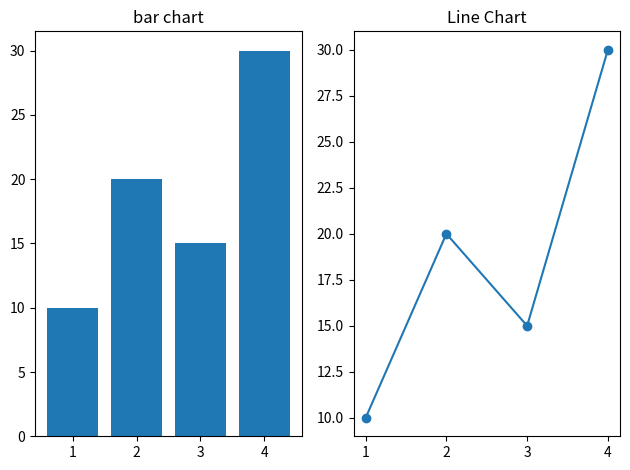

Here is the Python script that generated this plot:
import matplotlib.pyplot as plt
x=[1,2,3,4]
y=[10,20,15,30]
plt.subplot(1,2,2)
plt.plot(x,y,marker='o')
plt.title("Line Chart")

plt.subplot(1,2,1)
plt.bar(x,y)
plt.title("bar chart")
plt.tight_layout()
plt.show()